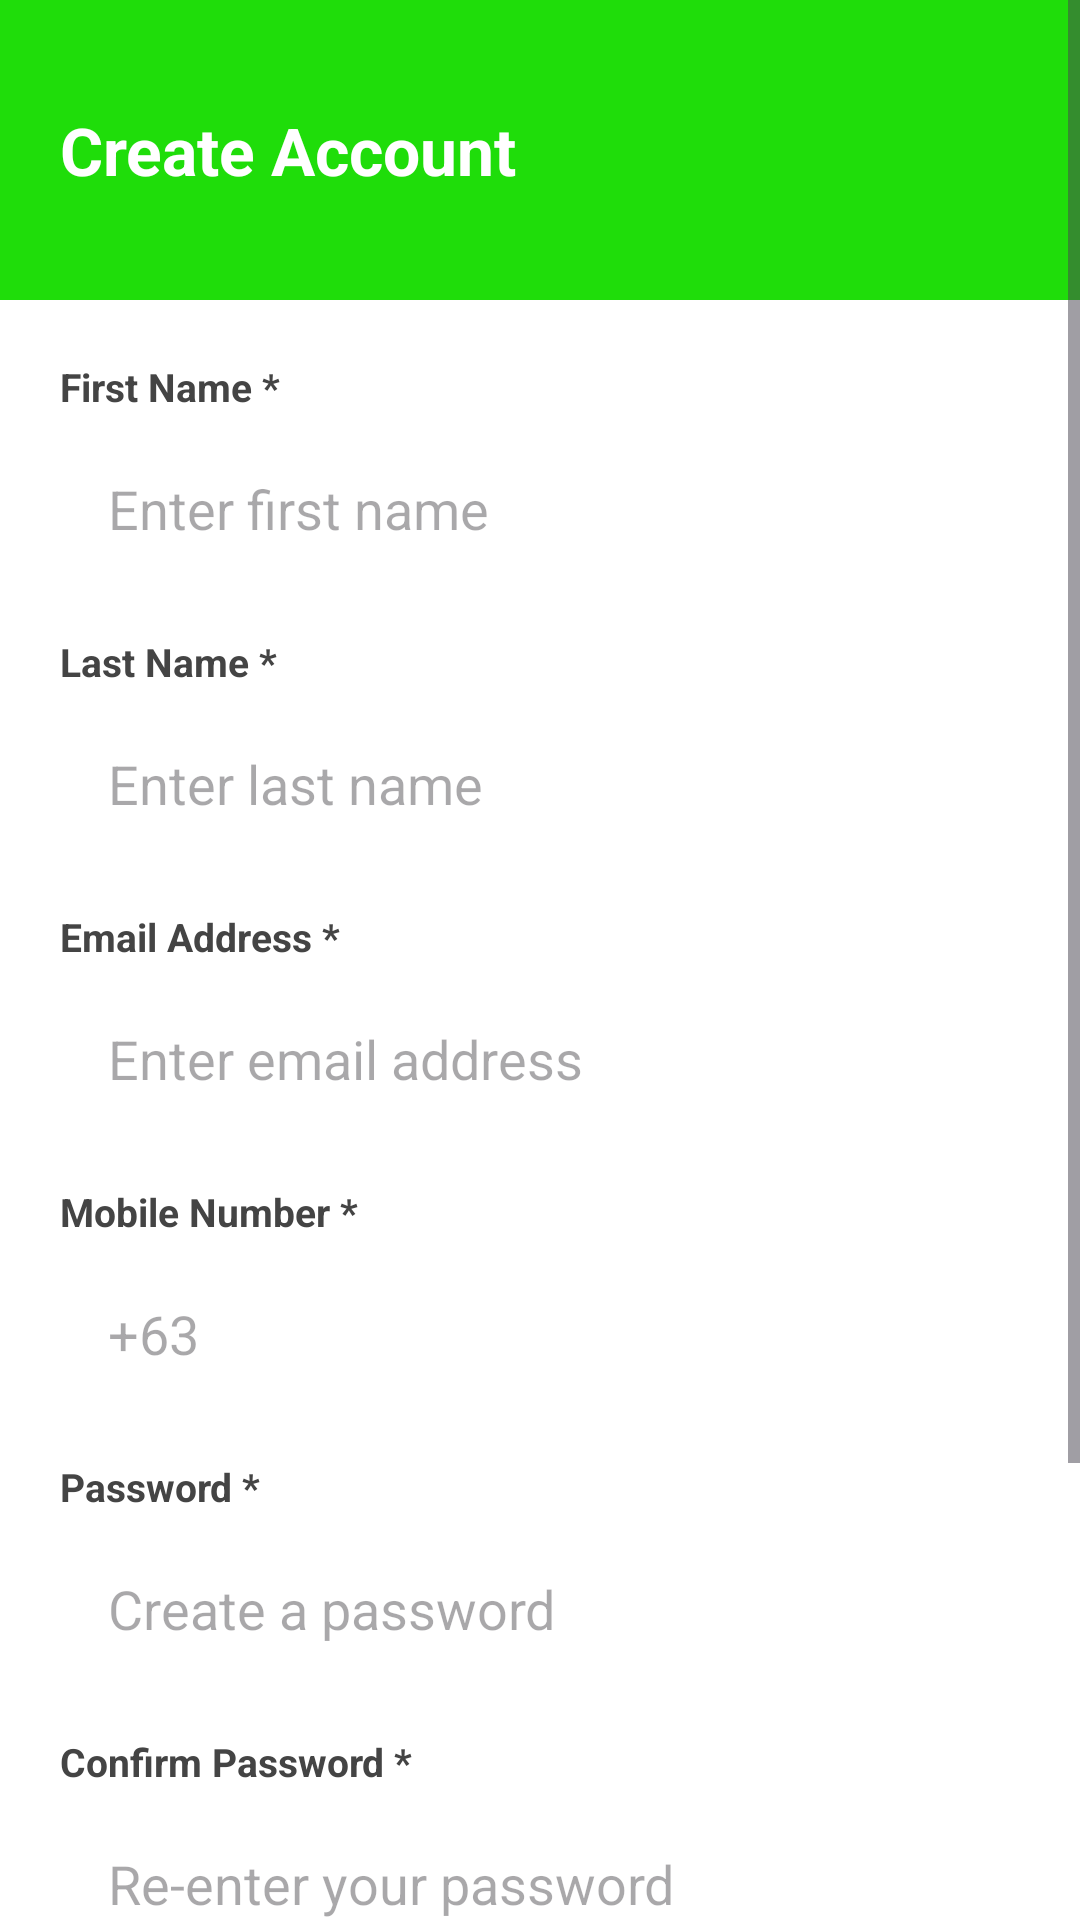

Here is an Android app screen rendered from its layout file. Give the layout XML and the strings, colors and styles it references.
<!-- AndroidManifest.xml: application theme Theme.LandersSuperstore -->
<!-- res/layout/register.xml -->
<?xml version="1.0" encoding="utf-8"?>
<ScrollView xmlns:android="http://schemas.android.com/apk/res/android"
    android:layout_width="match_parent"
    android:layout_height="match_parent"
    android:background="#FFFFFF">

    <LinearLayout
        android:layout_width="match_parent"
        android:layout_height="wrap_content"
        android:orientation="vertical">

        
        <LinearLayout
            android:layout_width="match_parent"
            android:layout_height="100dp"
            android:background="#1FDD0A"
            android:gravity="center_vertical"
            android:paddingStart="20dp"
            android:paddingEnd="20dp">

            <TextView
                android:layout_width="match_parent"
                android:layout_height="wrap_content"
                android:text="Create Account"
                android:textColor="#FFFFFF"
                android:textSize="22sp"
                android:textStyle="bold"/>
        </LinearLayout>

        <LinearLayout
            android:layout_width="match_parent"
            android:layout_height="wrap_content"
            android:orientation="vertical"
            android:padding="20dp">

            
            <TextView
                android:layout_width="match_parent"
                android:layout_height="wrap_content"
                android:text="First Name *"
                android:textSize="13sp"
                android:textColor="#444444"
                android:textStyle="bold"
                android:layout_marginBottom="6dp"/>
            <EditText
                android:id="@+id/edit_first_name"
                android:layout_width="match_parent"
                android:layout_height="52dp"
                android:hint="Enter first name"
                android:background="@drawable/edit_text_border"
                android:paddingStart="16dp"
                android:paddingEnd="16dp"
                android:inputType="textPersonName"
                android:layout_marginBottom="16dp"/>

            
            <TextView
                android:layout_width="match_parent"
                android:layout_height="wrap_content"
                android:text="Last Name *"
                android:textSize="13sp"
                android:textColor="#444444"
                android:textStyle="bold"
                android:layout_marginBottom="6dp"/>
            <EditText
                android:id="@+id/edit_last_name"
                android:layout_width="match_parent"
                android:layout_height="52dp"
                android:hint="Enter last name"
                android:background="@drawable/edit_text_border"
                android:paddingStart="16dp"
                android:paddingEnd="16dp"
                android:inputType="textPersonName"
                android:layout_marginBottom="16dp"/>

            
            <TextView
                android:layout_width="match_parent"
                android:layout_height="wrap_content"
                android:text="Email Address *"
                android:textSize="13sp"
                android:textColor="#444444"
                android:textStyle="bold"
                android:layout_marginBottom="6dp"/>
            <EditText
                android:id="@+id/edit_email"
                android:layout_width="match_parent"
                android:layout_height="52dp"
                android:hint="Enter email address"
                android:background="@drawable/edit_text_border"
                android:paddingStart="16dp"
                android:paddingEnd="16dp"
                android:inputType="textEmailAddress"
                android:layout_marginBottom="16dp"/>

            
            <TextView
                android:layout_width="match_parent"
                android:layout_height="wrap_content"
                android:text="Mobile Number *"
                android:textSize="13sp"
                android:textColor="#444444"
                android:textStyle="bold"
                android:layout_marginBottom="6dp"/>
            <EditText
                android:id="@+id/edit_mobile"
                android:layout_width="match_parent"
                android:layout_height="52dp"
                android:hint="+63"
                android:background="@drawable/edit_text_border"
                android:paddingStart="16dp"
                android:paddingEnd="16dp"
                android:inputType="phone"
                android:layout_marginBottom="16dp"/>

            
            <TextView
                android:layout_width="match_parent"
                android:layout_height="wrap_content"
                android:text="Password *"
                android:textSize="13sp"
                android:textColor="#444444"
                android:textStyle="bold"
                android:layout_marginBottom="6dp"/>
            <EditText
                android:id="@+id/edit_password"
                android:layout_width="match_parent"
                android:layout_height="52dp"
                android:hint="Create a password"
                android:background="@drawable/edit_text_border"
                android:paddingStart="16dp"
                android:paddingEnd="16dp"
                android:inputType="textPassword"
                android:layout_marginBottom="16dp"/>

            
            <TextView
                android:layout_width="match_parent"
                android:layout_height="wrap_content"
                android:text="Confirm Password *"
                android:textSize="13sp"
                android:textColor="#444444"
                android:textStyle="bold"
                android:layout_marginBottom="6dp"/>
            <EditText
                android:id="@+id/edit_confirm_password"
                android:layout_width="match_parent"
                android:layout_height="52dp"
                android:hint="Re-enter your password"
                android:background="@drawable/edit_text_border"
                android:paddingStart="16dp"
                android:paddingEnd="16dp"
                android:inputType="textPassword"
                android:layout_marginBottom="8dp"/>

            
            <CheckBox
                android:id="@+id/checkbox_terms"
                android:layout_width="match_parent"
                android:layout_height="wrap_content"
                android:text="I agree to the Terms and Conditions"
                android:textColor="#444444"
                android:textSize="13sp"
                android:buttonTint="#1FDD0A"
                android:layout_marginBottom="24dp"/>

            
            <Button
                android:id="@+id/button_register"
                android:layout_width="match_parent"
                android:layout_height="52dp"
                android:text="CREATE ACCOUNT"
                android:backgroundTint="#1FDD0A"
                android:textColor="#FFFFFF"
                android:textStyle="bold"
                android:textSize="15sp"
                android:layout_marginBottom="16dp"/>

            
            <LinearLayout
                android:layout_width="match_parent"
                android:layout_height="wrap_content"
                android:gravity="center"
                android:orientation="horizontal">

                <TextView
                    android:layout_width="wrap_content"
                    android:layout_height="wrap_content"
                    android:text="Already have an account? "
                    android:textColor="#888888"
                    android:textSize="13sp"/>

                <TextView
                    android:id="@+id/text_login"
                    android:layout_width="wrap_content"
                    android:layout_height="wrap_content"
                    android:text="Log In"
                    android:textColor="#1FDD0A"
                    android:textSize="13sp"
                    android:textStyle="bold"/>
            </LinearLayout>

        </LinearLayout>
    </LinearLayout>
</ScrollView>
<!-- resources referenced by this layout -->
<resources>
  <style name="Theme.LandersSuperstore" parent="Theme.Material3.Light.NoActionBar">
          <item name="colorPrimary">@color/primary</item>
          <item name="colorPrimaryDark">@color/primary_dark</item>
          <item name="colorAccent">@color/accent</item>
          <item name="android:statusBarColor">@color/primary_dark</item>
          <item name="android:navigationBarColor">@color/white</item>
          <item name="android:windowLightStatusBar">false</item>
      </style>
  <color name="primary">#FF4CAF50</color>
  <color name="primary_dark">#FF388E3C</color>
  <color name="accent">#FFD32F2F</color>
  <color name="white">#FFFFFFFF</color>
</resources>
